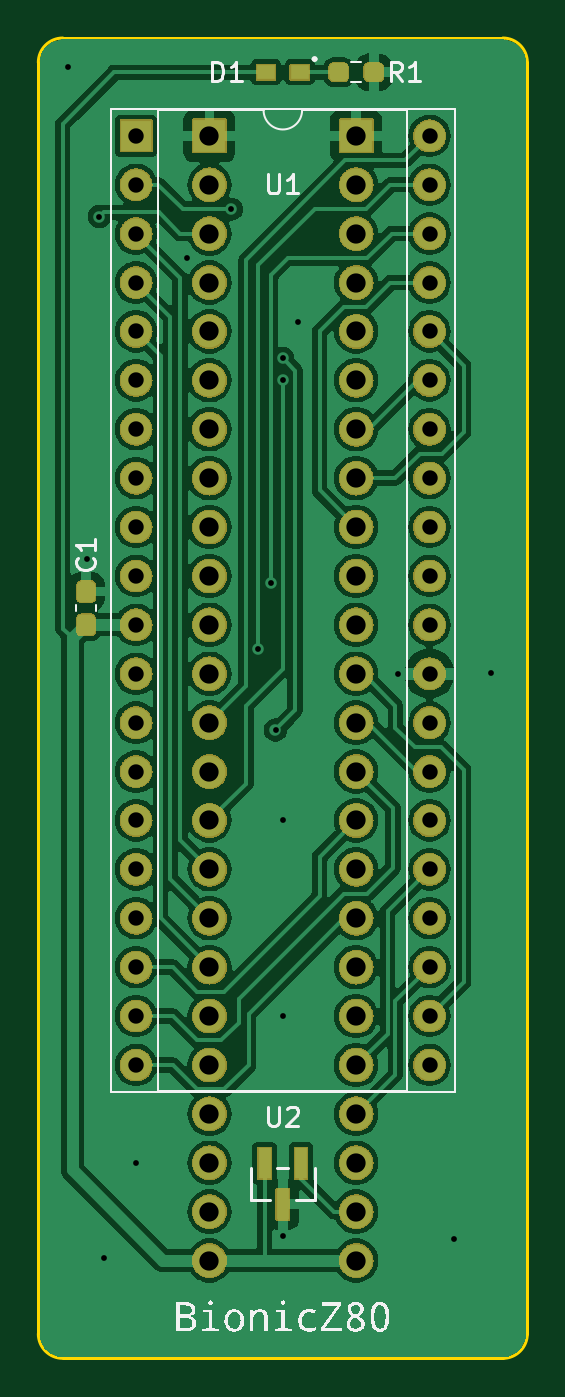
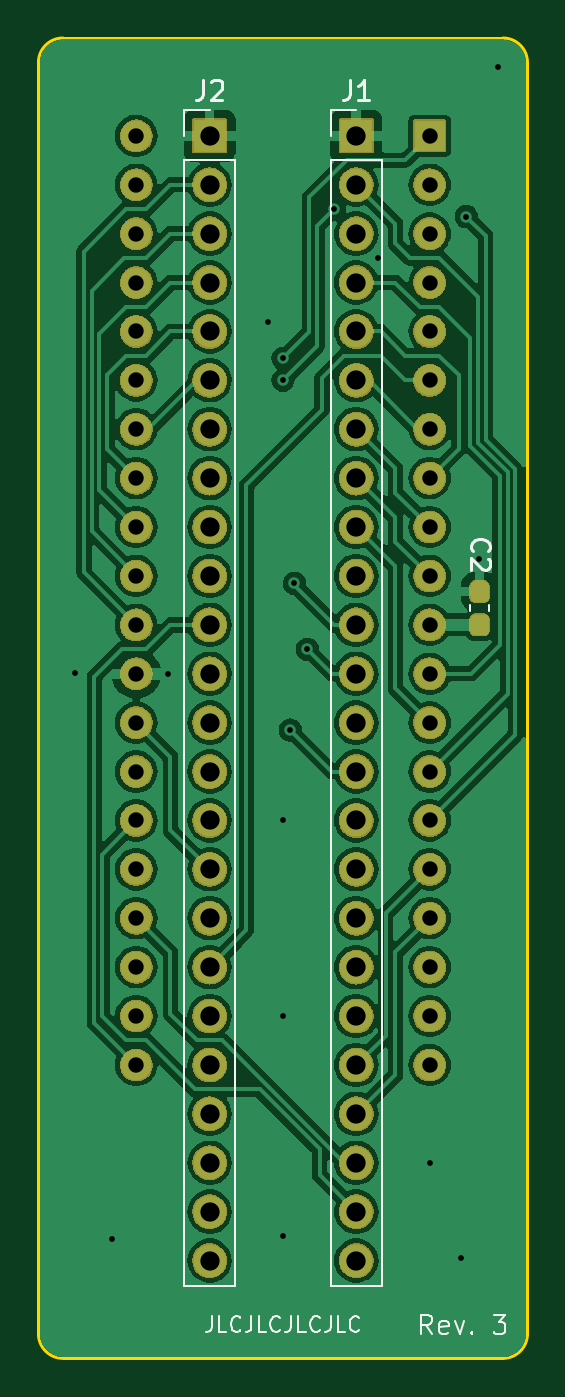
Circuit board: 11 layer files. Board 25.4 x 68.6 mm.
- bottom_copper: bionic-z80-B_Cu.gbr (131145 bytes)
- bottom_mask: bionic-z80-B_Mask.gbr (269414 bytes)
- paste: bionic-z80-B_Paste.gbr (1206 bytes)
- bottom_silk: bionic-z80-B_Silkscreen.gbr (10617 bytes)
- outline: bionic-z80-Edge_Cuts.gbr (1046 bytes)
- top_copper: bionic-z80-F_Cu.gbr (131483 bytes)
- top_mask: bionic-z80-F_Mask.gbr (275647 bytes)
- paste: bionic-z80-F_Paste.gbr (1560 bytes)
- top_silk: bionic-z80-F_Silkscreen.gbr (20184 bytes)
- drill: bionic-z80-NPTH.drl (279 bytes)
- drill: bionic-z80-PTH.drl (2164 bytes)

=== bottom_copper: bionic-z80-B_Cu.gbr (131145 bytes, source omitted) ===
=== bottom_mask: bionic-z80-B_Mask.gbr (269414 bytes, source omitted) ===
=== paste: bionic-z80-B_Paste.gbr (1206 bytes, source withheld) ===
=== bottom_silk: bionic-z80-B_Silkscreen.gbr (10617 bytes, source omitted) ===
=== outline: bionic-z80-Edge_Cuts.gbr ===
G04 #@! TF.GenerationSoftware,KiCad,Pcbnew,8.0.4+dfsg-1*
G04 #@! TF.CreationDate,2024-12-10T11:11:48+09:00*
G04 #@! TF.ProjectId,bionic-z80,62696f6e-6963-42d7-9a38-302e6b696361,3*
G04 #@! TF.SameCoordinates,Original*
G04 #@! TF.FileFunction,Profile,NP*
%FSLAX46Y46*%
G04 Gerber Fmt 4.6, Leading zero omitted, Abs format (unit mm)*
G04 Created by KiCad (PCBNEW 8.0.4+dfsg-1) date 2024-12-10 11:11:48*
%MOMM*%
%LPD*%
G01*
G04 APERTURE LIST*
G04 #@! TA.AperFunction,Profile*
%ADD10C,0.150000*%
G04 #@! TD*
G04 APERTURE END LIST*
D10*
X101000000Y-71270000D02*
X101000000Y-137310000D01*
X102270000Y-138580000D02*
G75*
G02*
X101000000Y-137310000I0J1270000D01*
G01*
X102270000Y-138580000D02*
X125130000Y-138580000D01*
X125130000Y-70000000D02*
G75*
G02*
X126400000Y-71270000I0J-1270000D01*
G01*
X126400000Y-137310000D02*
G75*
G02*
X125130000Y-138580000I-1270000J0D01*
G01*
X126400000Y-137310000D02*
X126400000Y-71270000D01*
X101000000Y-71270000D02*
G75*
G02*
X102270000Y-70000000I1270000J0D01*
G01*
X125130000Y-70000000D02*
X102270000Y-70000000D01*
M02*

=== top_copper: bionic-z80-F_Cu.gbr (131483 bytes, source omitted) ===
=== top_mask: bionic-z80-F_Mask.gbr (275647 bytes, source omitted) ===
=== paste: bionic-z80-F_Paste.gbr (1560 bytes, source withheld) ===
=== top_silk: bionic-z80-F_Silkscreen.gbr (20184 bytes, source omitted) ===
=== drill: bionic-z80-NPTH.drl ===
M48
; DRILL file {KiCad 8.0.4+dfsg-1} date 2024-12-10T11:11:50+0900
; FORMAT={-:-/ absolute / inch / decimal}
; #@! TF.CreationDate,2024-12-10T11:11:50+09:00
; #@! TF.GenerationSoftware,Kicad,Pcbnew,8.0.4+dfsg-1
; #@! TF.FileFunction,NonPlated,1,2,NPTH
FMAT,2
INCH
%
G90
G05
M30

=== drill: bionic-z80-PTH.drl ===
M48
; DRILL file {KiCad 8.0.4+dfsg-1} date 2024-12-10T11:11:50+0900
; FORMAT={-:-/ absolute / inch / decimal}
; #@! TF.CreationDate,2024-12-10T11:11:50+09:00
; #@! TF.GenerationSoftware,Kicad,Pcbnew,8.0.4+dfsg-1
; #@! TF.FileFunction,Plated,1,2,PTH
FMAT,2
INCH
; #@! TA.AperFunction,Plated,PTH,ViaDrill
T1C0.0118
; #@! TA.AperFunction,Plated,PTH,ComponentDrill
T2C0.0315
; #@! TA.AperFunction,Plated,PTH,ComponentDrill
T3C0.0394
%
G90
G05
T1
X4.0364Y-2.8159
X4.0764Y-3.8209
X4.1014Y-3.1209
X4.1114Y-5.2509
X4.1764Y-5.0559
X4.2814Y-3.2059
X4.3714Y-3.1059
X4.4264Y-4.0059
X4.4528Y-3.8709
X4.4614Y-4.1709
X4.4764Y-3.4109
X4.4764Y-3.4559
X4.4764Y-4.3559
X4.4764Y-4.7559
X4.4764Y-5.2059
X4.5064Y-3.3359
X4.7114Y-4.0559
X4.8264Y-5.2109
X4.9014Y-4.0541
T2
X4.1764Y-2.9559
X4.1764Y-3.0559
X4.1764Y-3.1559
X4.1764Y-3.2559
X4.1764Y-3.3559
X4.1764Y-3.4559
X4.1764Y-3.5559
X4.1764Y-3.6559
X4.1764Y-3.7559
X4.1764Y-3.8559
X4.1764Y-3.9559
X4.1764Y-4.0559
X4.1764Y-4.1559
X4.1764Y-4.2559
X4.1764Y-4.3559
X4.1764Y-4.4559
X4.1764Y-4.5559
X4.1764Y-4.6559
X4.1764Y-4.7559
X4.1764Y-4.8559
X4.7764Y-2.9559
X4.7764Y-3.0559
X4.7764Y-3.1559
X4.7764Y-3.2559
X4.7764Y-3.3559
X4.7764Y-3.4559
X4.7764Y-3.5559
X4.7764Y-3.6559
X4.7764Y-3.7559
X4.7764Y-3.8559
X4.7764Y-3.9559
X4.7764Y-4.0559
X4.7764Y-4.1559
X4.7764Y-4.2559
X4.7764Y-4.3559
X4.7764Y-4.4559
X4.7764Y-4.5559
X4.7764Y-4.6559
X4.7764Y-4.7559
X4.7764Y-4.8559
T3
X4.3264Y-2.9559
X4.3264Y-3.0559
X4.3264Y-3.1559
X4.3264Y-3.2559
X4.3264Y-3.3559
X4.3264Y-3.4559
X4.3264Y-3.5559
X4.3264Y-3.6559
X4.3264Y-3.7559
X4.3264Y-3.8559
X4.3264Y-3.9559
X4.3264Y-4.0559
X4.3264Y-4.1559
X4.3264Y-4.2559
X4.3264Y-4.3559
X4.3264Y-4.4559
X4.3264Y-4.5559
X4.3264Y-4.6559
X4.3264Y-4.7559
X4.3264Y-4.8559
X4.3264Y-4.9559
X4.3264Y-5.0559
X4.3264Y-5.1559
X4.3264Y-5.2559
X4.6264Y-2.9559
X4.6264Y-3.0559
X4.6264Y-3.1559
X4.6264Y-3.2559
X4.6264Y-3.3559
X4.6264Y-3.4559
X4.6264Y-3.5559
X4.6264Y-3.6559
X4.6264Y-3.7559
X4.6264Y-3.8559
X4.6264Y-3.9559
X4.6264Y-4.0559
X4.6264Y-4.1559
X4.6264Y-4.2559
X4.6264Y-4.3559
X4.6264Y-4.4559
X4.6264Y-4.5559
X4.6264Y-4.6559
X4.6264Y-4.7559
X4.6264Y-4.8559
X4.6264Y-4.9559
X4.6264Y-5.0559
X4.6264Y-5.1559
X4.6264Y-5.2559
M30

